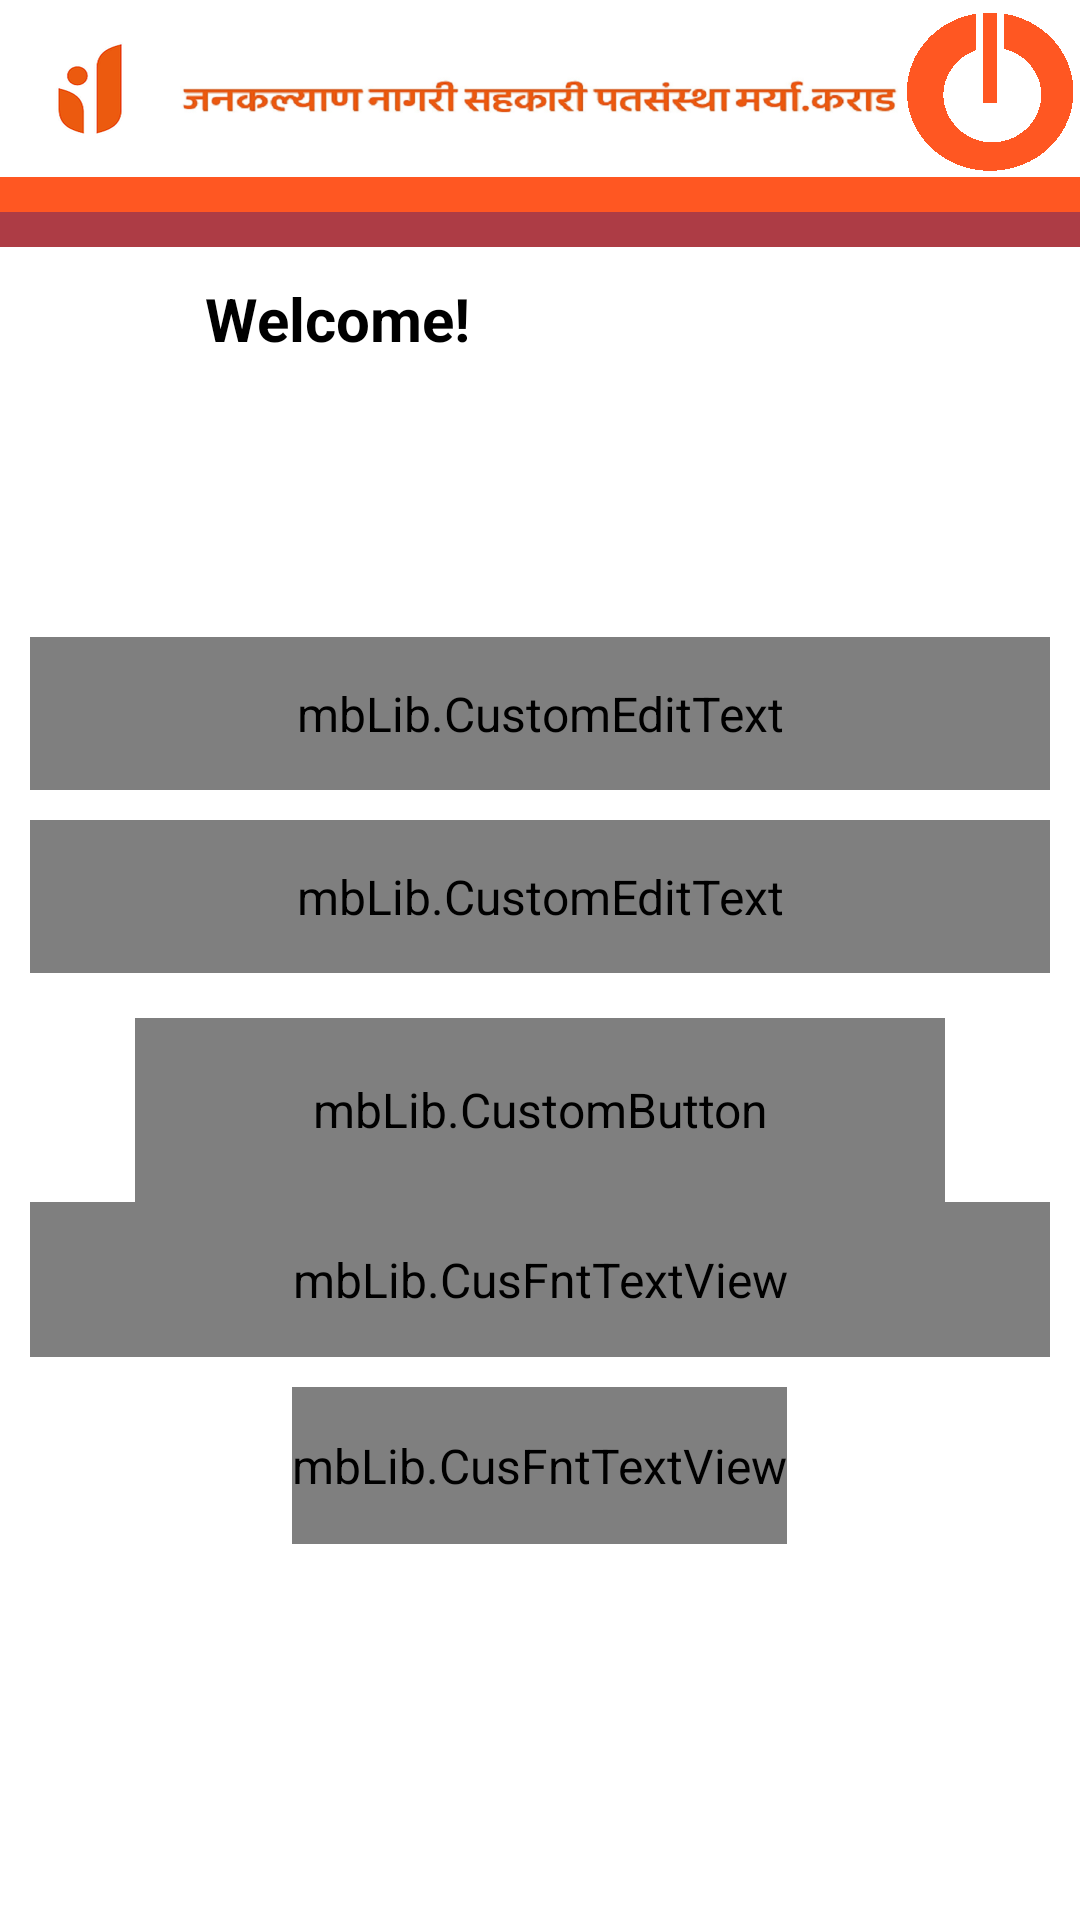

Layout XML and referenced resources for this Android screen:
<!-- AndroidManifest.xml: application theme AppTheme -->
<!-- res/layout/customerid.xml -->
<?xml version="1.0" encoding="utf-8"?>
<LinearLayout xmlns:android="http://schemas.android.com/apk/res/android"
    android:layout_width="match_parent"
    android:layout_height="match_parent"
    android:background="@color/white"
    android:orientation="vertical"
    android:weightSum="4" >

    <include layout="@layout/header" />

    <ImageView
        android:layout_width="match_parent"
        android:layout_height="0dip"
        android:layout_marginTop="10dip"
        android:layout_weight="0.5" />

    <LinearLayout
        android:layout_width="match_parent"
        android:layout_height="0dip"
        android:layout_weight="2"
        android:orientation="vertical"
        android:paddingLeft="10dip"
        android:paddingRight="10dip"
        android:weightSum="4.2" >

        <mbLib.CustomEditText
            android:id="@+id/txt_accno"
            android:layout_width="fill_parent"
            android:layout_height="0dip"
            android:layout_marginTop="10dip"
            android:layout_weight="1"
            android:hint="@string/lbl_018"
            android:inputType="number"
            android:maxLength="16"
            android:maxLines="1"
            android:singleLine="true"
            android:text="" >

            <requestFocus />
        </mbLib.CustomEditText>

        <mbLib.CustomEditText
            android:id="@+id/txt_mobileno"
            android:layout_width="fill_parent"
            android:layout_height="0dip"
            android:layout_marginTop="10dip"
            android:layout_weight="1"
            android:hint="@string/lbl_019"
            android:inputType="number"
            android:maxLines="1"
            android:singleLine="true"
            android:text="" >
        </mbLib.CustomEditText>

        <mbLib.CustomButton
            android:id="@+id/btn_proceed"
            style="@mipmap/button_style"
android:background="@drawable/dash_btn_border"
            android:layout_width="fill_parent"
            android:layout_height="0dip"
            android:layout_gravity="center"
            android:layout_marginLeft="35dip"
            android:layout_marginRight="35dip"
            android:layout_marginTop="15dip"
            android:layout_weight="1.2"
            android:text="@string/lbl_020"
            android:textColor="@color/white"
            android:textSize="18sp" />

        <mbLib.CusFntTextView
            android:id="@+id/txt_heading"
            android:layout_width="fill_parent"
            android:layout_height="0dip"
            android:layout_below="@+id/imageViewLogo"
            android:layout_centerInParent="true"
            android:layout_gravity="center"
            android:layout_weight="1"
            android:gravity="center"
            android:text=""
            android:textColor="@color/black"
            android:textSize="22sp" />
    </LinearLayout>

    <LinearLayout
        android:layout_width="match_parent"
        android:layout_height="0dip"
        android:layout_weight="1"
        android:orientation="vertical"
        android:paddingLeft="10dip"
        android:paddingRight="10dip"
        android:weightSum="4" >

        <mbLib.CusFntTextView
            android:id="@+id/custid"
            android:layout_width="wrap_content"
            android:layout_height="wrap_content"
            android:layout_gravity="center"
            android:layout_marginTop="10dip"
            android:layout_weight="2"
            android:text="" >
        </mbLib.CusFntTextView>

        <TextView
            android:layout_width="wrap_content"
            android:layout_height="wrap_content"
            android:layout_marginTop="10dip"
            android:layout_weight="2"
            android:text="" >
        </TextView>
    </LinearLayout>

    <FrameLayout
        android:id="@+id/frame_container"
        android:layout_width="0dip"
        android:layout_height="0dip" />

</LinearLayout>
<!-- res/layout/header.xml (included above) -->
<?xml version="1.0" encoding="utf-8"?>
<LinearLayout xmlns:android="http://schemas.android.com/apk/res/android"
    android:layout_width="match_parent"
    android:layout_height="130dp"
    android:layout_alignParentTop="true"
    android:background="@color/bg_color"
    android:orientation="vertical">

    <LinearLayout
        android:layout_width="match_parent"
        android:layout_height="0dip"
        android:layout_alignParentTop="true"
        android:layout_weight="0.5"
        android:orientation="horizontal"
        android:weightSum="6" >

        <ImageButton
            android:id="@+id/btn_home"
            android:layout_width="0dip"
            android:layout_height="fill_parent"
            android:layout_weight="1"
            android:background="@color/bg_color"
            android:src="@mipmap/head_logo"/>

        <ImageView
            android:layout_width="0dip"
            android:layout_height="fill_parent"
            android:layout_weight="4"
            android:layout_marginTop="10dp"
            android:background="@mipmap/head" />

        <ImageButton
            android:id="@+id/btn_back"
            android:layout_width="0dip"
            android:layout_height="fill_parent"
            android:layout_weight="1"
            android:layout_marginTop="2dp"
            android:background="@color/bg_color"
            android:src="@mipmap/cat_logout"/>
    </LinearLayout>

    <TextView
        android:layout_width="match_parent"
        android:layout_height="0dp"
        android:layout_weight="0.1"
        android:gravity="center"
        android:background="#FF5722"
        android:visibility="visible"
         />
    <TextView
        android:layout_width="match_parent"
        android:layout_height="0dp"
        android:layout_weight="0.1"
        android:gravity="center"
        android:background="#ad3c45"
        android:visibility="visible"
        />

    <LinearLayout
        android:layout_width="match_parent"
        android:layout_height="0dip"
        android:layout_alignParentTop="true"
        android:layout_weight="0.4"
        android:background="#FFFFFF"
        android:orientation="horizontal"
        android:weightSum="6">

        <ImageView
            android:id="@+id/img_heading"
            android:layout_width="0dip"
            android:layout_height="fill_parent"
            android:layout_gravity="center"
            android:layout_marginHorizontal="5dip"
            android:layout_marginVertical="2dip"
            android:layout_weight="1"/>
        

        <TextView
            android:id="@+id/txt_heading"
            android:layout_width="0dip"
            android:layout_height="fill_parent"
            android:layout_gravity="left"
            android:gravity="center_vertical"
            android:text="Welcome!"
            android:textSize="20dip"
            android:textStyle="bold"
            android:layout_weight="5"
            android:background="@color/bg_color"
            android:textColor="@color/black"/>
    </LinearLayout>

</LinearLayout>
<!-- resources referenced by this layout -->
<resources>
  <color name="bg_color">#FFFFFF</color>
  <color name="black">#000</color>
  <color name="white">#fff</color>
  <!-- drawable dash_btn_border (drawable) -->
  <?xml version="1.0" encoding="utf-8"?>
  <shape xmlns:android="http://schemas.android.com/apk/res/android">
  
      <corners android:radius="25dip" />
  
      <stroke
          android:width="2dp"
          android:color="#ad3c45" />
  
      <solid android:color="#ff5722"/>
  
  
  
  </shape>
  <!-- mipmap button_style (mipmap) -->
  <?xml version="1.0" encoding="utf-8"?>
  <selector xmlns:android="http://schemas.android.com/apk/res/android">
  
      
      <item><layer-list>
              <item><shape>
                      <gradient 
                          android:angle="270" 
                          android:centerColor="#EC5A0F"
                          android:dither="true" 
                          android:endColor="#FF5722"
                          android:startColor="#EC5A0F"
                          android:tileMode="repeat" />
  
                      <corners android:radius="3dp" />
                  </shape></item>
          </layer-list></item>
      
      <item><shape android:shape="rectangle">
              <solid android:color="#000000" />
  
              <corners android:radius="30dp" />
          </shape></item>
  
  </selector>
  <!-- mipmap cat_logout: png bitmap (mipmap-hdpi, 513 bytes) -->
  <!-- mipmap head: png bitmap (mipmap, 71489 bytes) -->
  <!-- mipmap head_logo: png bitmap (mipmap, 6322 bytes) -->
  <string name="lbl_018">Enter 16 Digit Account Number </string>
  <string name="lbl_019">Registered Mobile Number</string>
  <string name="lbl_020">Submit</string>
  <style name="AppTheme" parent="AppBaseTheme">
          <item name="android:windowBackground">@mipmap/bg3</item>
          <item name="android:editTextStyle">@style/App_EditTextStyle</item>
          <item name="android:buttonStyle">@style/ButtonStyle</item>
          <item name="android:textViewStyle">@style/MyTextViewStyle</item>
      </style>
  <style name="AppBaseTheme" parent="android:Theme.Light" />
  <style name="App_EditTextStyle" parent="@android:style/Widget.EditText">
          <item name="android:textColor">#000000</item>
          <item name="android:textColorHint">#8E9A9A</item>
          <item name="android:gravity">center_vertical</item>
          <item name="android:background">@mipmap/custom_textview</item>
          <item name="android:padding">5dip</item>
      </style>
  <style name="ButtonStyle" parent="android:Widget.Button">
          <item name="android:paddingLeft">20dip</item>
          <item name="android:paddingRight">20dip</item>
          <item name="android:paddingTop">10dip</item>
          <item name="android:paddingBottom">10dip</item>
          <item name="android:textColor">#ffffff</item>
          <item name="android:background">@mipmap/button_style</item>
          
          <item name="android:textStyle">bold</item>
      </style>
  <style name="MyTextViewStyle" parent="@android:style/Widget.TextView">
         
          <item name="android:textSize">16sp</item>
      </style>
</resources>
